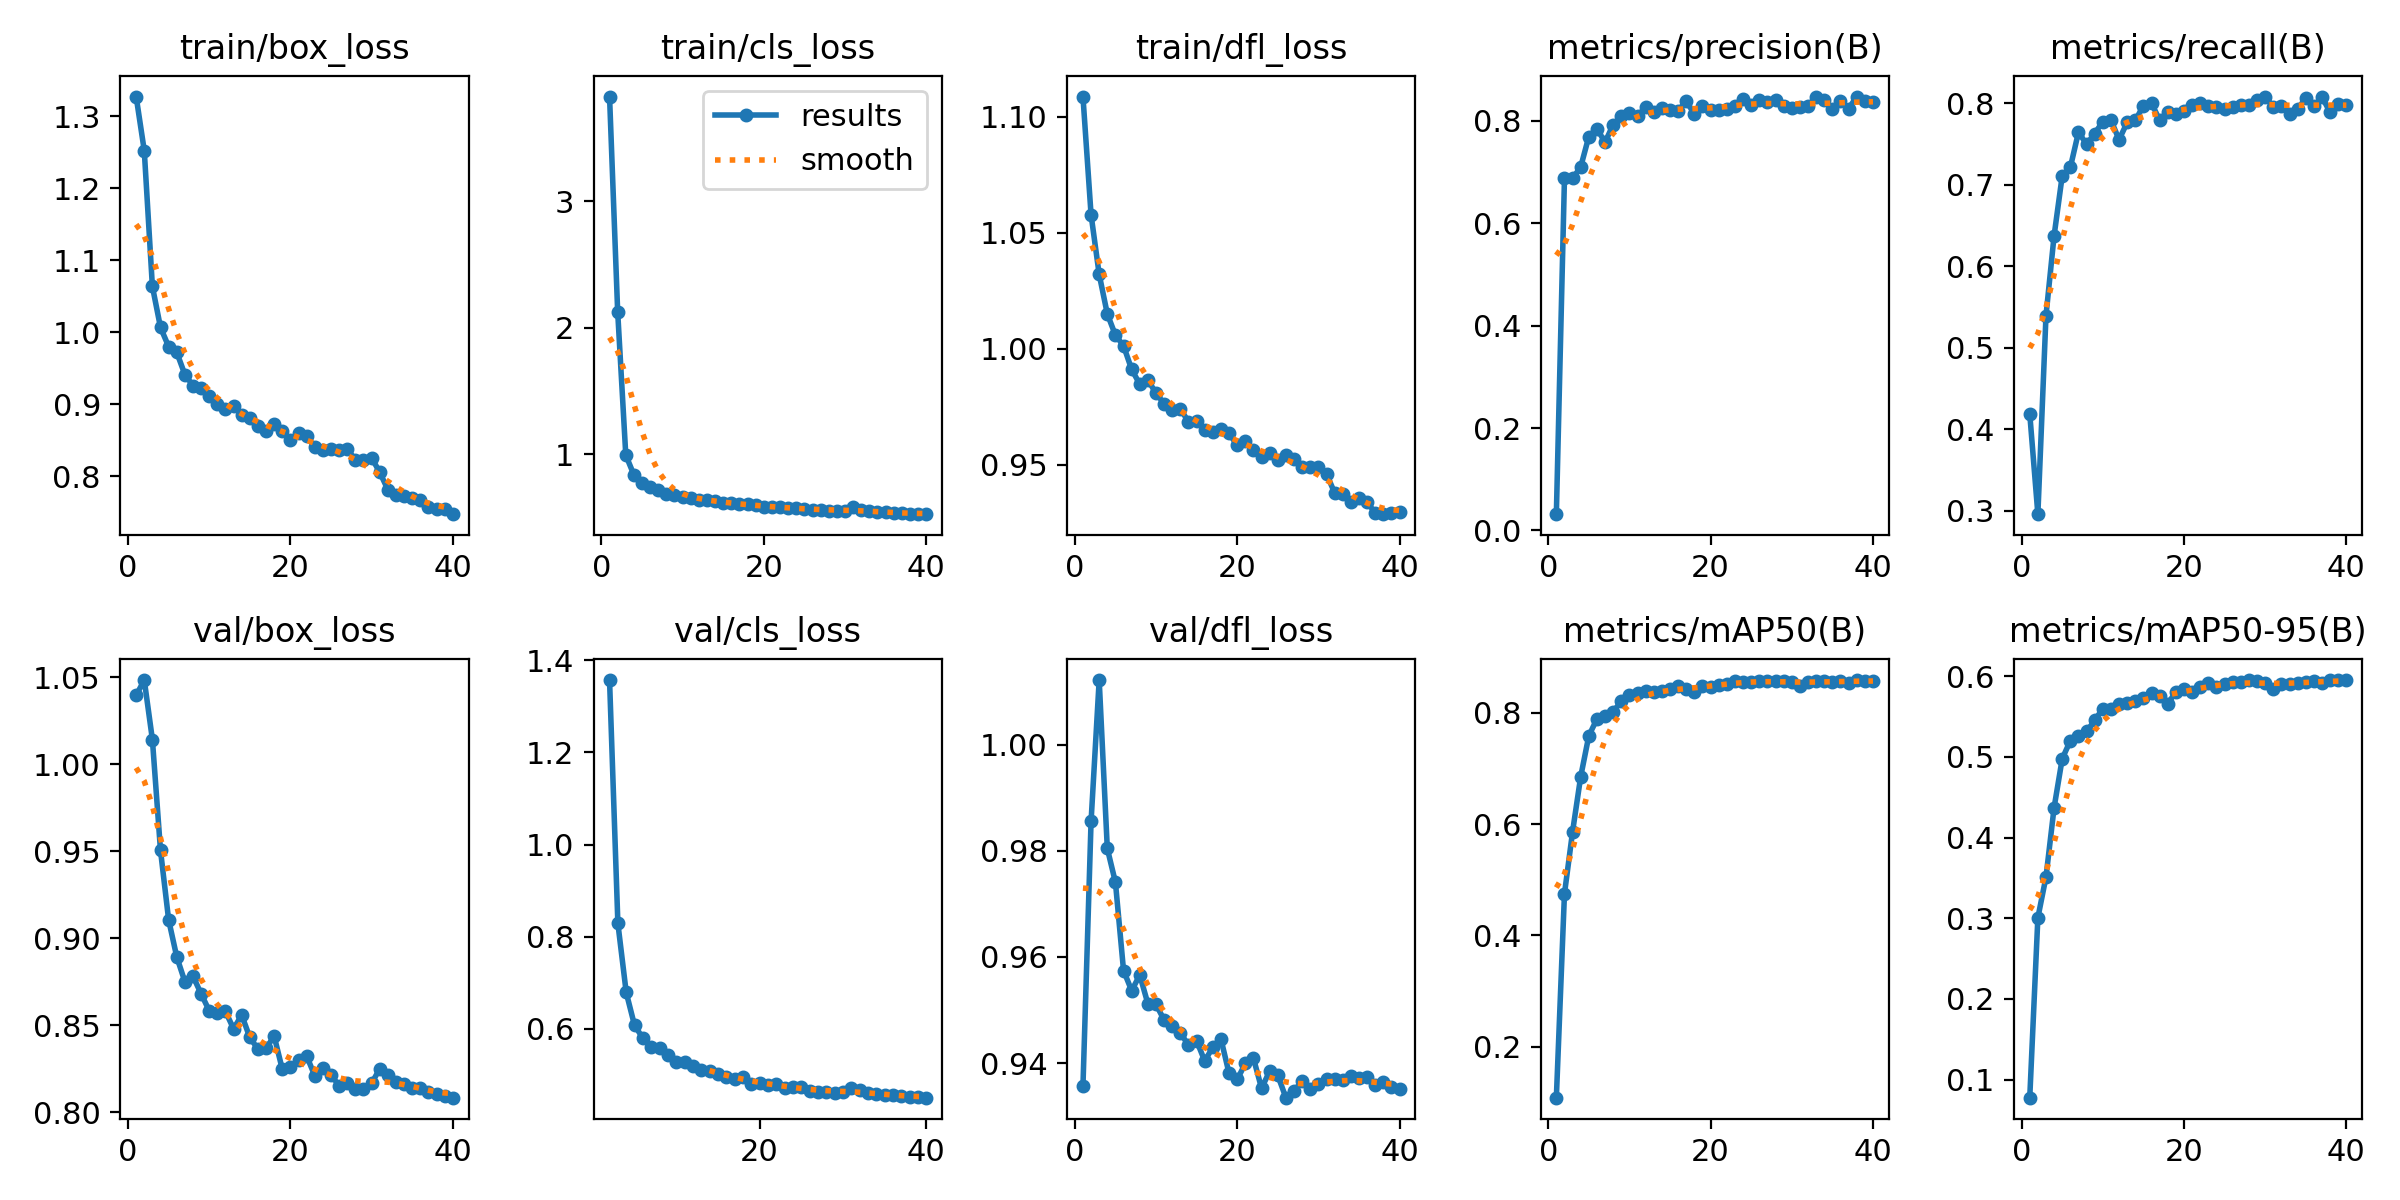

The file beside this chart, header and first rows:
epoch, time, train/box_loss, train/cls_loss, train/dfl_loss, metrics/precision(B), metrics/recall(B), metrics/mAP50(B), metrics/mAP50-95(B), val/box_loss, val/cls_loss, val/dfl_loss, lr/pg0, lr/pg1, lr/pg2, lr/pg3, lr/pg4, lr/pg5, lr/pg6, lr/pg7
1, 78.35, 1.327, 3.826, 1.109, 0.03181, 0.4188, 0.1088, 0.07762, 1.04, inf, 0.9356, 0.0008196, 0.0002732, 0.0008196, 0.0002732, 0.0008196, 0.0002732, 0.0008196, 0.0002732
2, 122.7, 1.252, 2.126, 1.058, 0.6882, 0.2955, 0.4749, 0.3007, 1.048, 1.357, 0.9855, 0.001612, 0.0005372, 0.001612, 0.0005372, 0.001612, 0.0005372, 0.001612, 0.0005372
3, 164, 1.064, 0.9925, 1.032, 0.6877, 0.5393, 0.5865, 0.3511, 1.014, 0.8287, 1.012, 0.002363, 0.0007875, 0.002363, 0.0007875, 0.002363, 0.0007875, 0.002363, 0.0007875
4, 205.5, 1.007, 0.8361, 1.015, 0.7102, 0.6377, 0.6853, 0.4372, 0.9504, 0.6788, 0.9804, 0.002313, 0.0007711, 0.002313, 0.0007711, 0.002313, 0.0007711, 0.002313, 0.0007711
5, 247.4, 0.9803, 0.7754, 1.006, 0.7695, 0.7112, 0.7585, 0.4978, 0.9105, 0.6072, 0.9741, 0.002252, 0.0007505, 0.002252, 0.0007505, 0.002252, 0.0007505, 0.002252, 0.0007505
6, 287.2, 0.9722, 0.7412, 1.001, 0.7849, 0.7215, 0.7887, 0.5201, 0.8892, 0.5797, 0.9574, 0.00219, 0.0007299, 0.00219, 0.0007299, 0.00219, 0.0007299, 0.00219, 0.0007299
7, 329.6, 0.9414, 0.7148, 0.9911, 0.7583, 0.7647, 0.7938, 0.5264, 0.875, 0.5605, 0.9537, 0.002128, 0.0007093, 0.002128, 0.0007093, 0.002128, 0.0007093, 0.002128, 0.0007093
8, 369.4, 0.9261, 0.6889, 0.9847, 0.7929, 0.7499, 0.8017, 0.5315, 0.8781, 0.5576, 0.9566, 0.002066, 0.0006887, 0.002066, 0.0006887, 0.002066, 0.0006887, 0.002066, 0.0006887
9, 409.1, 0.9226, 0.6745, 0.9866, 0.8094, 0.763, 0.8204, 0.5453, 0.868, 0.5421, 0.9512, 0.002004, 0.0006681, 0.002004, 0.0006681, 0.002004, 0.0006681, 0.002004, 0.0006681
10, 451.5, 0.9111, 0.6631, 0.9808, 0.8158, 0.7777, 0.8314, 0.56, 0.8583, 0.5279, 0.951, 0.001942, 0.0006474, 0.001942, 0.0006474, 0.001942, 0.0006474, 0.001942, 0.0006474
11, 493.5, 0.8999, 0.6512, 0.9764, 0.8095, 0.7797, 0.8348, 0.5595, 0.8572, 0.5273, 0.9481, 0.001881, 0.0006268, 0.001881, 0.0006268, 0.001881, 0.0006268, 0.001881, 0.0006268
12, 535.9, 0.8931, 0.6409, 0.9735, 0.8268, 0.7554, 0.8388, 0.5651, 0.8579, 0.5198, 0.9469, 0.001819, 0.0006062, 0.001819, 0.0006062, 0.001819, 0.0006062, 0.001819, 0.0006062
13, 577.9, 0.8984, 0.637, 0.9741, 0.8171, 0.7767, 0.838, 0.5667, 0.8478, 0.5099, 0.9457, 0.001757, 0.0005856, 0.001757, 0.0005856, 0.001757, 0.0005856, 0.001757, 0.0005856
14, 621.6, 0.8852, 0.6266, 0.9685, 0.8252, 0.7791, 0.8383, 0.5695, 0.8558, 0.5083, 0.9434, 0.001695, 0.000565, 0.001695, 0.000565, 0.001695, 0.000565, 0.001695, 0.000565
15, 665.4, 0.8812, 0.6177, 0.9688, 0.822, 0.7973, 0.8428, 0.5727, 0.8429, 0.5023, 0.9442, 0.001633, 0.0005444, 0.001633, 0.0005444, 0.001633, 0.0005444, 0.001633, 0.0005444
16, 707.8, 0.8699, 0.6101, 0.9651, 0.82, 0.8006, 0.8472, 0.5798, 0.8363, 0.4952, 0.9404, 0.001571, 0.0005237, 0.001571, 0.0005237, 0.001571, 0.0005237, 0.001571, 0.0005237
17, 750.1, 0.8634, 0.6023, 0.9642, 0.8387, 0.7792, 0.8419, 0.5758, 0.8367, 0.4905, 0.943, 0.001509, 0.0005031, 0.001509, 0.0005031, 0.001509, 0.0005031, 0.001509, 0.0005031
18, 792.5, 0.8721, 0.6039, 0.9653, 0.8135, 0.7899, 0.8373, 0.566, 0.8437, 0.4951, 0.9445, 0.001448, 0.0004825, 0.001448, 0.0004825, 0.001448, 0.0004825, 0.001448, 0.0004825
19, 832.2, 0.8628, 0.5945, 0.9636, 0.8283, 0.787, 0.8471, 0.5805, 0.8247, 0.4809, 0.938, 0.001386, 0.0004619, 0.001386, 0.0004619, 0.001386, 0.0004619, 0.001386, 0.0004619
20, 875.8, 0.8513, 0.5828, 0.9584, 0.8204, 0.7906, 0.8469, 0.5843, 0.826, 0.4829, 0.9369, 0.001324, 0.0004413, 0.001324, 0.0004413, 0.001324, 0.0004413, 0.001324, 0.0004413
21, 918, 0.8607, 0.5832, 0.9601, 0.8223, 0.7983, 0.8498, 0.5807, 0.83, 0.4781, 0.9399, 0.001262, 0.0004207, 0.001262, 0.0004207, 0.001262, 0.0004207, 0.001262, 0.0004207
22, 962.4, 0.8556, 0.5815, 0.9562, 0.8225, 0.8006, 0.8515, 0.5863, 0.8322, 0.48, 0.9409, 0.0012, 0.0004, 0.0012, 0.0004, 0.0012, 0.0004, 0.0012, 0.0004
23, 1006, 0.841, 0.5756, 0.9533, 0.8284, 0.7974, 0.8574, 0.5917, 0.821, 0.4714, 0.9353, 0.001138, 0.0003794, 0.001138, 0.0003794, 0.001138, 0.0003794, 0.001138, 0.0003794
24, 1063, 0.8368, 0.5707, 0.9549, 0.8423, 0.7957, 0.8555, 0.5867, 0.8252, 0.4728, 0.9385, 0.001076, 0.0003588, 0.001076, 0.0003588, 0.001076, 0.0003588, 0.001076, 0.0003588
25, 1106, 0.8376, 0.5675, 0.9521, 0.8308, 0.7936, 0.8557, 0.5908, 0.8212, 0.4727, 0.9377, 0.001015, 0.0003382, 0.001015, 0.0003382, 0.001015, 0.0003382, 0.001015, 0.0003382
26, 1148, 0.8368, 0.5615, 0.9542, 0.8415, 0.7952, 0.8576, 0.5934, 0.8153, 0.4655, 0.9335, 0.0009527, 0.0003176, 0.0009527, 0.0003176, 0.0009527, 0.0003176, 0.0009527, 0.0003176
27, 1193, 0.838, 0.5597, 0.9527, 0.8373, 0.798, 0.8571, 0.5935, 0.8167, 0.4636, 0.9348, 0.0008909, 0.000297, 0.0008909, 0.000297, 0.0008909, 0.000297, 0.0008909, 0.000297
28, 1237, 0.8233, 0.5545, 0.949, 0.8414, 0.7978, 0.8575, 0.5953, 0.8135, 0.4618, 0.9366, 0.000829, 0.0002763, 0.000829, 0.0002763, 0.000829, 0.0002763, 0.000829, 0.0002763
29, 1279, 0.823, 0.5503, 0.9489, 0.8297, 0.8046, 0.8566, 0.5941, 0.8134, 0.4597, 0.935, 0.0007672, 0.0002557, 0.0007672, 0.0002557, 0.0007672, 0.0002557, 0.0007672, 0.0002557
30, 1323, 0.8257, 0.5506, 0.9489, 0.825, 0.8085, 0.8547, 0.5921, 0.8165, 0.4631, 0.936, 0.0007053, 0.0002351, 0.0007053, 0.0002351, 0.0007053, 0.0002351, 0.0007053, 0.0002351
31, 1365, 0.8061, 0.5793, 0.9461, 0.8271, 0.7955, 0.8484, 0.5837, 0.8249, 0.4716, 0.9371, 0.0006435, 0.0002145, 0.0006435, 0.0002145, 0.0006435, 0.0002145, 0.0006435, 0.0002145
32, 1404, 0.7818, 0.5547, 0.9379, 0.8297, 0.7974, 0.8546, 0.591, 0.8212, 0.4676, 0.937, 0.0005816, 0.0001939, 0.0005816, 0.0001939, 0.0005816, 0.0001939, 0.0005816, 0.0001939
33, 1444, 0.7739, 0.5472, 0.9374, 0.8469, 0.7866, 0.8561, 0.5906, 0.8172, 0.4595, 0.9368, 0.0005198, 0.0001733, 0.0005198, 0.0001733, 0.0005198, 0.0001733, 0.0005198, 0.0001733
34, 1483, 0.7729, 0.5446, 0.9341, 0.8403, 0.7933, 0.8561, 0.5914, 0.8164, 0.4578, 0.9375, 0.0004579, 0.0001526, 0.0004579, 0.0001526, 0.0004579, 0.0001526, 0.0004579, 0.0001526
35, 1521, 0.7704, 0.5419, 0.9355, 0.8238, 0.8066, 0.8552, 0.5929, 0.8137, 0.4561, 0.9371, 0.0003961, 0.000132, 0.0003961, 0.000132, 0.0003961, 0.000132, 0.0003961, 0.000132
36, 1560, 0.7679, 0.5343, 0.9341, 0.839, 0.7964, 0.8566, 0.5939, 0.814, 0.456, 0.9374, 0.0003342, 0.0001114, 0.0003342, 0.0001114, 0.0003342, 0.0001114, 0.0003342, 0.0001114
37, 1599, 0.7571, 0.5344, 0.9291, 0.824, 0.8078, 0.8533, 0.5922, 0.8117, 0.4531, 0.9358, 0.0002724, 9.0797e-05, 0.0002724, 9.0797e-05, 0.0002724, 9.0797e-05, 0.0002724, 9.0797e-05
38, 1638, 0.7556, 0.5283, 0.9287, 0.8477, 0.7891, 0.8586, 0.5951, 0.8106, 0.4525, 0.9365, 0.0002105, 7.01802e-05, 0.0002105, 7.01802e-05, 0.0002105, 7.01802e-05, 0.0002105, 7.01802e-05
39, 1677, 0.7544, 0.5288, 0.929, 0.8385, 0.7989, 0.8574, 0.5948, 0.8094, 0.4508, 0.9355, 0.0001487, 4.95635e-05, 0.0001487, 4.95635e-05, 0.0001487, 4.95635e-05, 0.0001487, 4.95635e-05
40, 1715, 0.7477, 0.5256, 0.9298, 0.8379, 0.798, 0.8574, 0.5949, 0.8083, 0.4503, 0.9351, 8.68403e-05, 2.89468e-05, 8.68403e-05, 2.89468e-05, 8.68403e-05, 2.89468e-05, 8.68403e-05, 2.89468e-05
